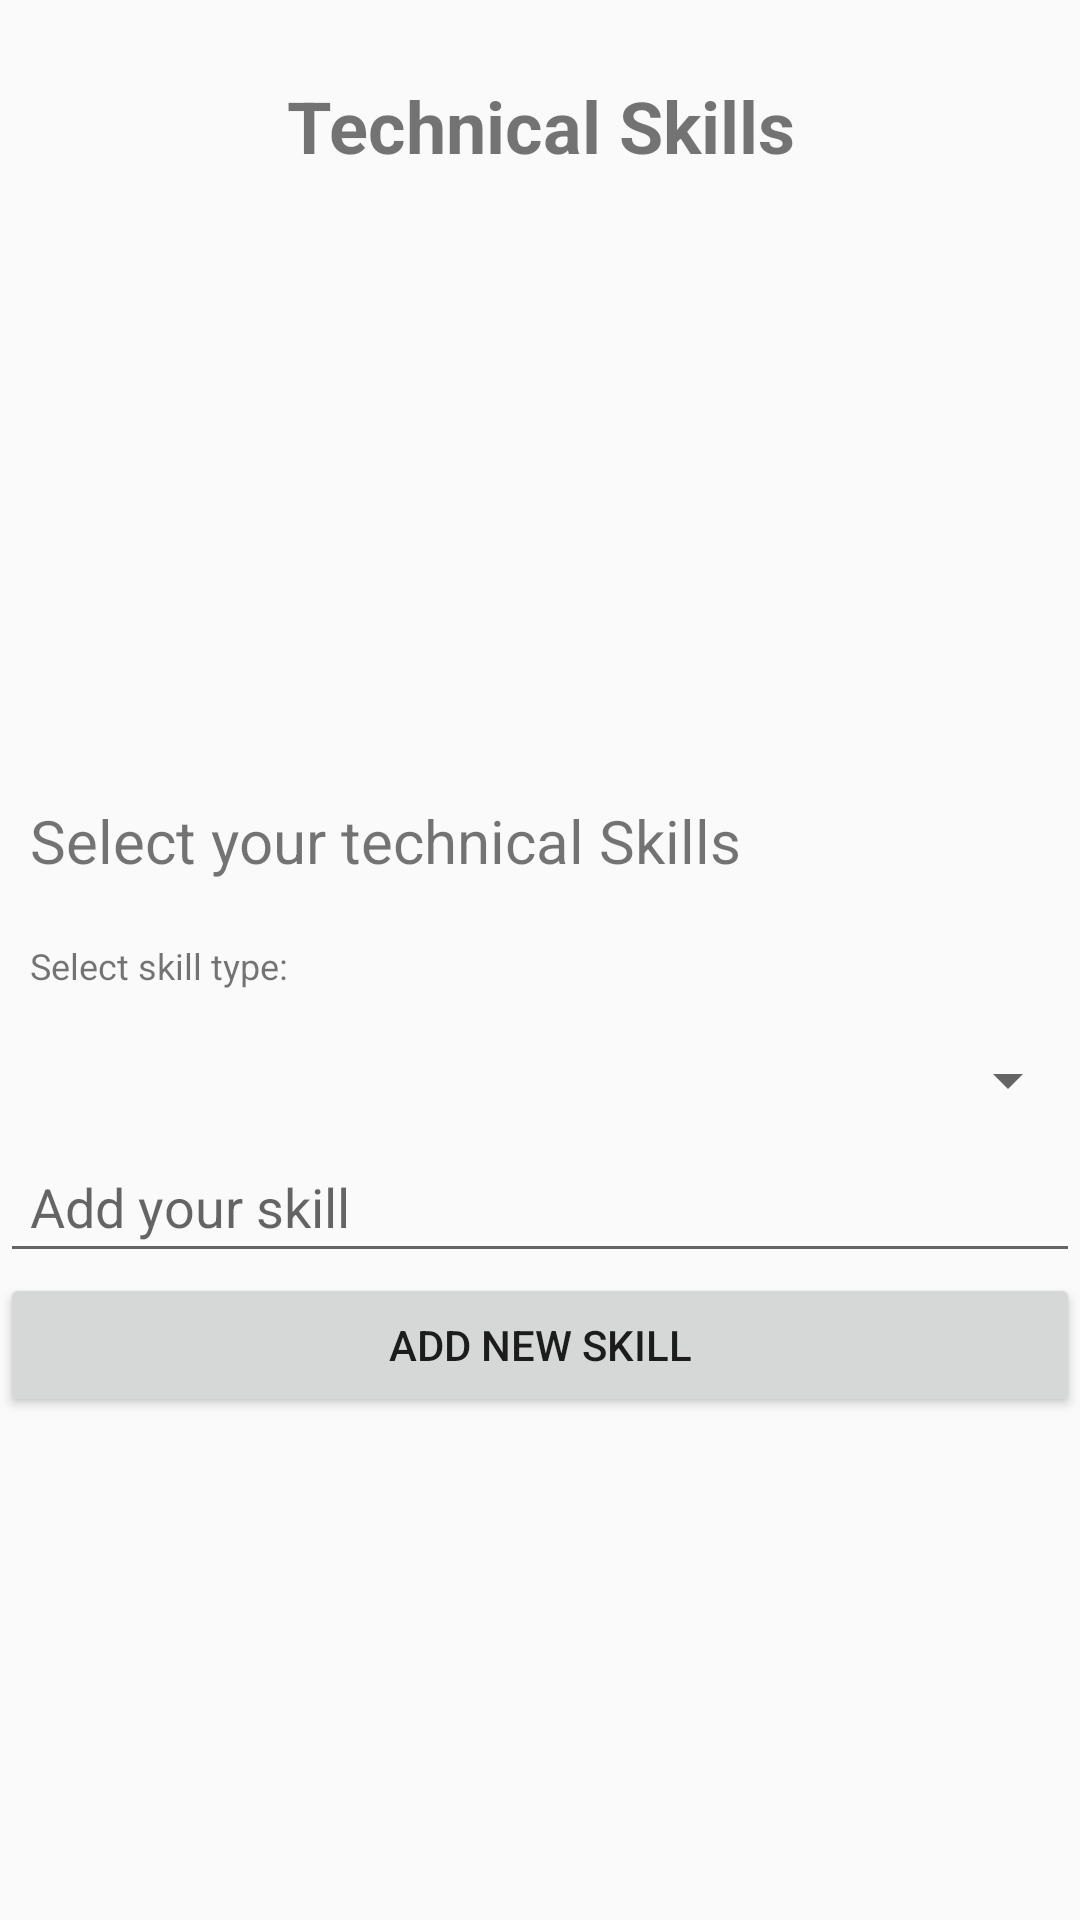

Produce the Android XML layout that renders to this screen, including the resource entries it uses.
<!-- AndroidManifest.xml: application theme AppTheme -->
<!-- res/layout/fragment_technical_skills.xml -->
<?xml version="1.0" encoding="utf-8"?>

<LinearLayout xmlns:android="http://schemas.android.com/apk/res/android"
    android:layout_width="match_parent"
    android:layout_height="match_parent"
    android:orientation="vertical"
    android:weightSum="4">

    <TextView
        android:id="@+id/textView2"
        android:layout_width="match_parent"
        android:layout_height="wrap_content"
        android:layout_weight=".50"
        android:gravity="center"
        android:padding="5dp"
        android:text="@string/menu_tech_skills"
        android:textSize="24sp"
        android:textStyle="bold" />

    <TextView
        android:id="@+id/tv"
        android:layout_width="match_parent"
        android:layout_height="wrap_content"
        android:layout_weight="1.5"
        android:gravity="left"
        android:padding="10sp"
        android:textSize="20sp" />

    <TextView
        android:id="@+id/textView3"
        android:layout_width="match_parent"
        android:layout_height="wrap_content"
        android:gravity="left"
        android:padding="10sp"
        android:text="@string/brief_tech_skills"
        android:textSize="20sp" />


    <TextView
        android:id="@+id/txtView"
        android:layout_width="wrap_content"
        android:layout_height="wrap_content"
        android:padding="10sp"
        android:text="Select skill type:"
        android:textSize="12sp" />

    <Spinner
        android:id="@+id/spinner"
        android:layout_width="match_parent"
        android:layout_height="wrap_content"

        android:padding="20sp" />

    <EditText
        android:id="@+id/et1"
        android:layout_width="match_parent"
        android:layout_height="wrap_content"

        android:hint="Add your skill"
        android:padding="10sp" />

    <Button
        android:id="@+id/submit"
        android:layout_width="match_parent"
        android:layout_height="wrap_content"

        android:padding="10sp"
        android:text="Add new skill" />

</LinearLayout>
<!-- resources referenced by this layout -->
<resources>
  <string name="brief_tech_skills">Select your technical Skills</string>
  <string name="menu_tech_skills">Technical Skills</string>
  <style name="AppTheme" parent="Theme.AppCompat.Light.DarkActionBar">
          
          <item name="colorPrimary">@color/colorPrimaryDark</item>
          <item name="colorPrimaryDark">@color/colorAccent</item>
          <item name="colorAccent">@color/colorAccent</item>
      </style>
  <color name="colorPrimaryDark">#00578a</color>
  <color name="colorAccent">#D81B60</color>
</resources>
